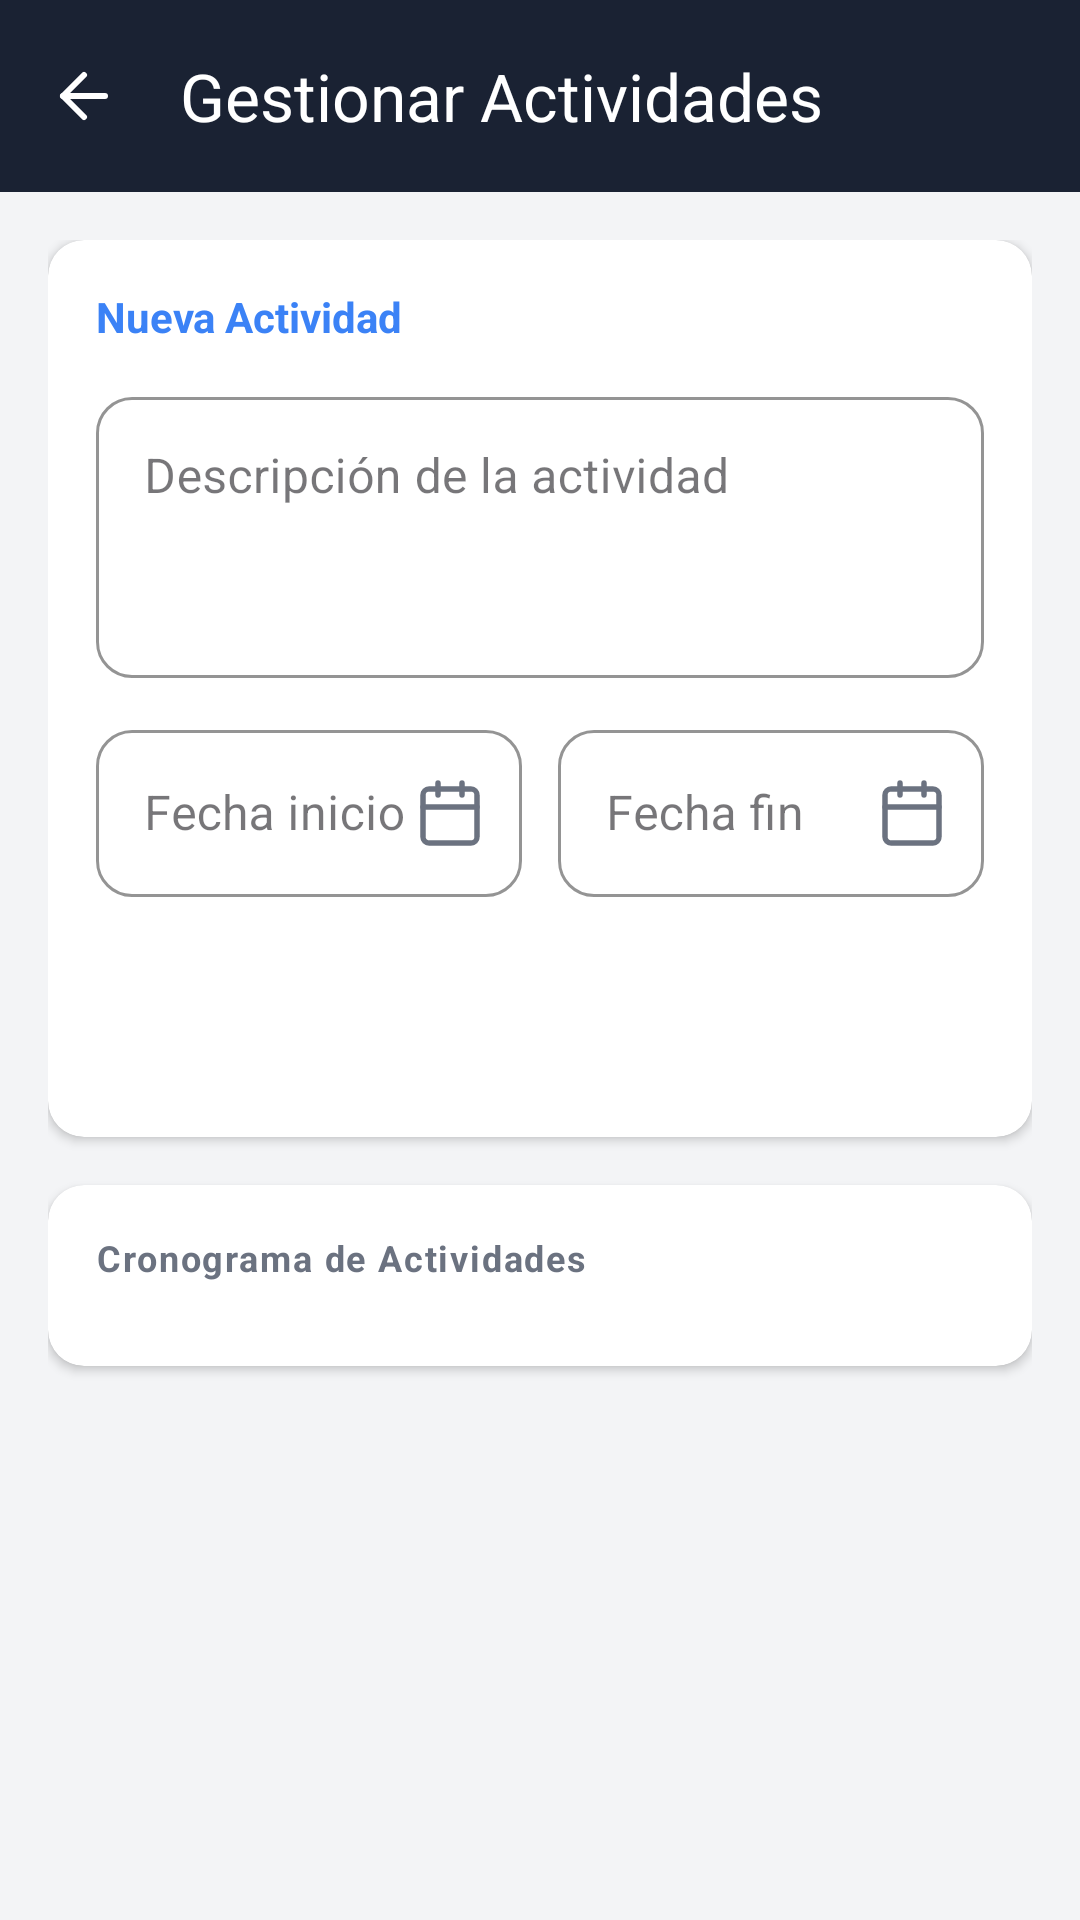

Produce the Android XML layout that renders to this screen, including the resource entries it uses.
<!-- AndroidManifest.xml: activity theme Theme.Pasantias -->
<!-- res/layout/activity_pasantia_actividades.xml -->
<?xml version="1.0" encoding="utf-8"?>
<LinearLayout
    xmlns:android="http://schemas.android.com/apk/res/android"
    xmlns:app="http://schemas.android.com/apk/res-auto"
    android:layout_width="match_parent"
    android:layout_height="match_parent"
    android:orientation="vertical"
    android:background="@color/neutral">

    
    <androidx.appcompat.widget.Toolbar
        android:id="@+id/toolbar"
        android:layout_width="match_parent"
        android:layout_height="?attr/actionBarSize"
        style="@style/Widget.Pasantias.Toolbar"
        app:navigationIcon="@drawable/ic_back"
        app:title="Gestionar Actividades" />

    <androidx.core.widget.NestedScrollView
        android:layout_width="match_parent"
        android:layout_height="match_parent"
        android:fillViewport="true">

        <LinearLayout
            android:layout_width="match_parent"
            android:layout_height="wrap_content"
            android:orientation="vertical"
            android:padding="16dp">

            
            <androidx.cardview.widget.CardView
                android:layout_width="match_parent"
                android:layout_height="wrap_content"
                app:cardCornerRadius="12dp"
                app:cardElevation="2dp"
                app:cardBackgroundColor="@color/white">

                <LinearLayout
                    android:layout_width="match_parent"
                    android:layout_height="wrap_content"
                    android:orientation="vertical"
                    android:padding="16dp">

                    <TextView
                        android:id="@+id/tvFormTitle"
                        android:layout_width="wrap_content"
                        android:layout_height="wrap_content"
                        android:text="Nueva Actividad"
                        android:textSize="14sp"
                        android:textStyle="bold"
                        android:textColor="@color/primary"
                        android:layout_marginBottom="12dp" />

                    
                    <com.google.android.material.textfield.TextInputLayout
                        android:layout_width="match_parent"
                        android:layout_height="wrap_content"
                        android:hint="Descripción de la actividad"
                        app:placeholderText="Ej: Introducción al equipo de desarrollo y documentación..."
                        style="@style/Widget.Pasantias.FormTextInputLayout">
                        <com.google.android.material.textfield.TextInputEditText
                            android:id="@+id/inputActDescripcion"
                            android:layout_width="match_parent"
                            android:layout_height="wrap_content"
                            android:inputType="textMultiLine|textCapSentences"
                            android:minLines="3"
                            android:gravity="top|start" />
                    </com.google.android.material.textfield.TextInputLayout>

                    
                    <LinearLayout
                        android:layout_width="match_parent"
                        android:layout_height="wrap_content"
                        android:orientation="horizontal"
                        android:layout_marginTop="12dp"
                        android:baselineAligned="false">

                        <com.google.android.material.textfield.TextInputLayout
                            android:id="@+id/layoutActFechaInicio"
                            android:layout_width="0dp"
                            android:layout_height="wrap_content"
                            android:layout_weight="1"
                            android:layout_marginEnd="6dp"
                            android:hint="Fecha inicio"
                            app:placeholderText="YYYY-MM-DD"
                            style="@style/Widget.Pasantias.FormTextInputLayout"
                            app:endIconMode="custom"
                            app:endIconDrawable="@drawable/ic_calendar">
                            <com.google.android.material.textfield.TextInputEditText
                                android:id="@+id/inputActFechaInicio"
                                android:layout_width="match_parent"
                                android:layout_height="wrap_content"
                                android:focusable="false"
                                android:focusableInTouchMode="false"
                                android:clickable="true"
                                android:cursorVisible="false" />
                        </com.google.android.material.textfield.TextInputLayout>

                        <com.google.android.material.textfield.TextInputLayout
                            android:id="@+id/layoutActFechaFin"
                            android:layout_width="0dp"
                            android:layout_height="wrap_content"
                            android:layout_weight="1"
                            android:layout_marginStart="6dp"
                            android:hint="Fecha fin"
                            app:placeholderText="YYYY-MM-DD"
                            style="@style/Widget.Pasantias.FormTextInputLayout"
                            app:endIconMode="custom"
                            app:endIconDrawable="@drawable/ic_calendar">
                            <com.google.android.material.textfield.TextInputEditText
                                android:id="@+id/inputActFechaFin"
                                android:layout_width="match_parent"
                                android:layout_height="wrap_content"
                                android:focusable="false"
                                android:focusableInTouchMode="false"
                                android:clickable="true"
                                android:cursorVisible="false" />
                        </com.google.android.material.textfield.TextInputLayout>

                    </LinearLayout>

                    
                    <LinearLayout
                        android:layout_width="match_parent"
                        android:layout_height="wrap_content"
                        android:orientation="horizontal"
                        android:gravity="end"
                        android:layout_marginTop="16dp">

                        <Button
                            android:id="@+id/btnCancelarEdicion"
                            android:layout_width="wrap_content"
                            android:layout_height="wrap_content"
                            android:text="Cancelar"
                            android:backgroundTint="@color/neutral"
                            android:textColor="@color/text_muted"
                            android:layout_marginEnd="8dp"
                            android:visibility="gone" />

                        <Button
                            android:id="@+id/btnGuardarActividad"
                            android:layout_width="wrap_content"
                            android:layout_height="wrap_content"
                            android:text="Agregar Actividad"
                            android:background="@drawable/selector_button_black"
                            android:textColor="@color/white" />
                    </LinearLayout>

                </LinearLayout>
            </androidx.cardview.widget.CardView>

            <androidx.cardview.widget.CardView
                android:layout_width="match_parent"
                android:layout_height="wrap_content"
                android:layout_marginTop="16dp"
                android:layout_marginBottom="16dp"
                app:cardCornerRadius="12dp"
                app:cardElevation="2dp"
                app:cardBackgroundColor="@color/white">

                <LinearLayout
                    android:layout_width="match_parent"
                    android:layout_height="wrap_content"
                    android:orientation="vertical"
                    android:padding="16dp">

                    <TextView
                        android:layout_width="wrap_content"
                        android:layout_height="wrap_content"
                        android:text="Cronograma de Actividades"
                        android:textSize="12sp"
                        android:textStyle="bold"
                        android:textColor="@color/text_muted"
                        android:letterSpacing="0.05"
                        android:layout_marginBottom="12dp" />

                    
                    <androidx.recyclerview.widget.RecyclerView
                        android:id="@+id/recyclerActividades"
                        android:layout_width="match_parent"
                        android:layout_height="wrap_content"
                        android:nestedScrollingEnabled="false"
                        android:overScrollMode="never" />

                    
                    <LinearLayout
                        android:id="@+id/layoutActividadesEmpty"
                        android:layout_width="match_parent"
                        android:layout_height="wrap_content"
                        android:orientation="vertical"
                        android:gravity="center"
                        android:padding="24dp"
                        android:visibility="gone">

                        <ImageView
                            android:layout_width="48dp"
                            android:layout_height="48dp"
                            android:src="@drawable/ic_calendar_check"
                            android:contentDescription="Sin actividades"
                            android:alpha="0.3"
                            android:layout_marginBottom="8dp" />

                        <TextView
                            android:layout_width="wrap_content"
                            android:layout_height="wrap_content"
                            android:text="Aún no hay actividades asignadas"
                            android:textSize="14sp"
                            android:textStyle="bold"
                            android:textColor="@color/text_muted" />

                        <TextView
                            android:layout_width="wrap_content"
                            android:layout_height="wrap_content"
                            android:text="Usa el formulario superior para añadir la primera actividad."
                            android:textSize="12sp"
                            android:textColor="@color/text_muted"
                            android:gravity="center"
                            android:layout_marginTop="2dp" />
                    </LinearLayout>

                </LinearLayout>
            </androidx.cardview.widget.CardView>

        </LinearLayout>
    </androidx.core.widget.NestedScrollView>
</LinearLayout>
<!-- resources referenced by this layout -->
<resources>
  <color name="neutral">#F3F4F6</color>
  <color name="primary">#3B82F6</color>
  <color name="text_muted">#6B7280</color>
  <color name="white">#FFFFFF</color>
  <!-- drawable ic_back (drawable) -->
  <vector xmlns:android="http://schemas.android.com/apk/res/android"
      android:width="24dp"
      android:height="24dp"
      android:viewportWidth="24"
      android:viewportHeight="24">
      <path
          android:fillColor="@android:color/transparent"
          android:strokeColor="#FFFFFF"
          android:strokeWidth="2"
          android:strokeLineCap="round"
          android:strokeLineJoin="round"
          android:pathData="M19,12H5" />
      <path
          android:fillColor="@android:color/transparent"
          android:strokeColor="#FFFFFF"
          android:strokeWidth="2"
          android:strokeLineCap="round"
          android:strokeLineJoin="round"
          android:pathData="M12,19l-7,-7 7,-7" />
  </vector>
  <!-- drawable selector_button_black (drawable) -->
  <?xml version="1.0" encoding="utf-8"?>
  <selector xmlns:android="http://schemas.android.com/apk/res/android">
      <item android:state_pressed="true" android:drawable="@drawable/bg_button_black_pressed" />
      <item android:state_focused="true" android:drawable="@drawable/bg_button_black_pressed" />
      <item android:drawable="@drawable/bg_button_black" />
  </selector>
  <style name="Widget.Pasantias.FormTextInputLayout" parent="Widget.MaterialComponents.TextInputLayout.OutlinedBox">
          <item name="boxBackgroundColor">@color/white</item>
          <item name="boxStrokeColor">@color/border_light</item>
          <item name="boxStrokeWidth">1dp</item>
          <item name="boxStrokeWidthFocused">2dp</item>
          <item name="boxCornerRadiusTopStart">12dp</item>
          <item name="boxCornerRadiusTopEnd">12dp</item>
          <item name="boxCornerRadiusBottomStart">12dp</item>
          <item name="boxCornerRadiusBottomEnd">12dp</item>
          <item name="hintTextColor">@color/text_muted</item>
          <item name="startIconTint">@color/text_muted</item>
          <item name="endIconTint">@color/text_muted</item>
      </style>
  <style name="Widget.Pasantias.Toolbar" parent="Widget.Material3.Toolbar">
          <item name="android:background">@color/secondary</item>
          <item name="titleTextColor">@color/white</item>
      </style>
  <style name="Theme.Pasantias" parent="Theme.Material3.Light.NoActionBar">
          <item name="colorPrimary">@color/primary</item>
          <item name="colorPrimaryDark">@color/primary_dark</item>
          <item name="colorSecondary">@color/secondary</item>
          <item name="colorOnPrimary">@color/white</item>
          <item name="android:statusBarColor">@color/secondary</item>
          <item name="android:navigationBarColor">@color/white</item>
          <item name="android:windowBackground">@color/neutral</item>
          <item name="materialButtonStyle">@style/Widget.Pasantias.Button</item>
      </style>
  <color name="border_light">#E5E7EB</color>
  <color name="secondary">#1A2233</color>
  <color name="primary_dark">#2563EB</color>
  <style name="Widget.Pasantias.Button" parent="Widget.Material3.Button">
          <item name="backgroundTint">@color/black</item>
          <item name="android:textColor">@color/white</item>
          <item name="cornerRadius">10dp</item>
          <item name="android:letterSpacing">0.02</item>
      </style>
  <color name="black">#000000</color>
</resources>
